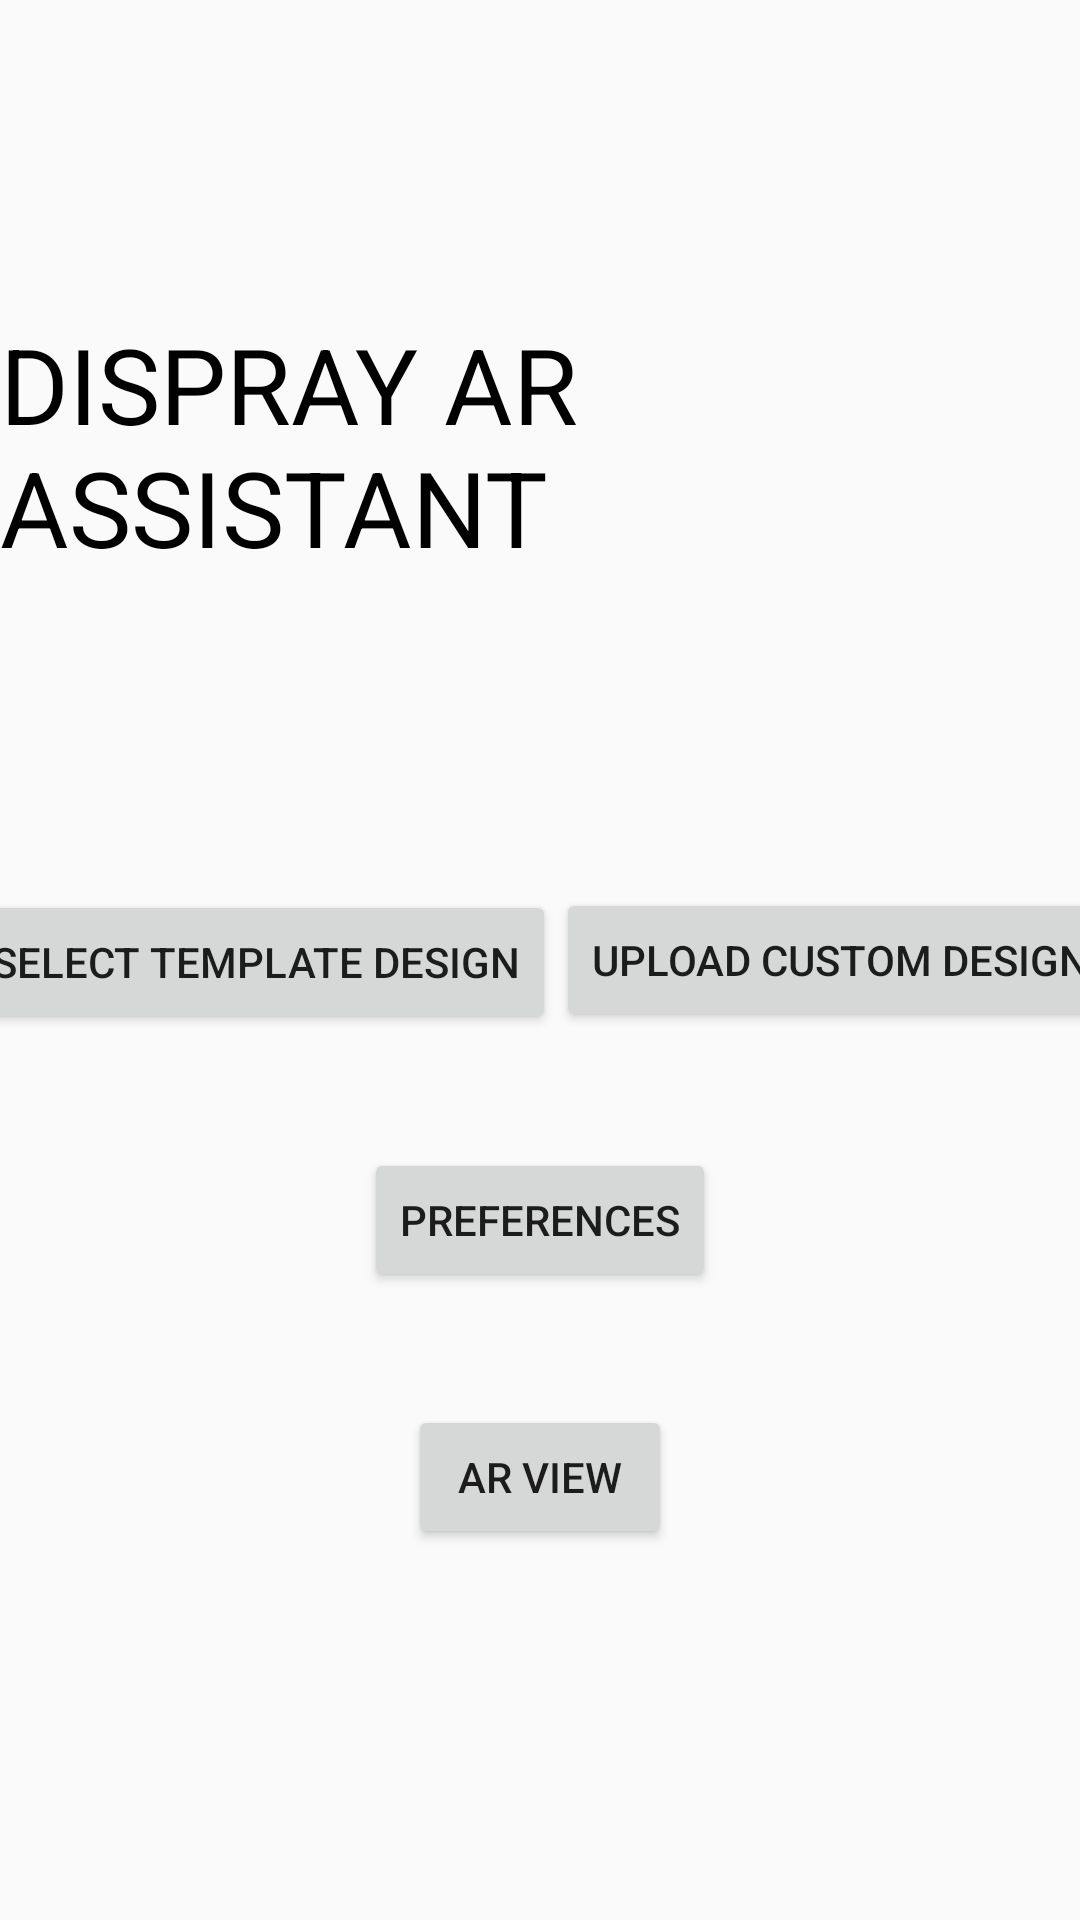

Android layout source for this screen:
<!-- AndroidManifest.xml: application theme AppTheme -->
<!-- res/layout/activity_mainmenu.xml -->
<?xml version="1.0" encoding="utf-8"?>
<androidx.constraintlayout.widget.ConstraintLayout xmlns:android="http://schemas.android.com/apk/res/android"
    xmlns:app="http://schemas.android.com/apk/res-auto"
    xmlns:tools="http://schemas.android.com/tools"
    android:layout_width="match_parent"
    android:layout_height="match_parent"
    tools:context=".MainActivity">

    <TextView
        android:id="@+id/menuTitle"
        style="@style/LargeText"
        android:layout_width="wrap_content"
        android:layout_height="wrap_content"
        android:text="DISPRAY AR ASSISTANT"
        app:layout_constraintBottom_toTopOf="@+id/template"
        app:layout_constraintEnd_toEndOf="parent"
        app:layout_constraintHorizontal_bias="0.5"
        app:layout_constraintStart_toStartOf="parent"
        app:layout_constraintTop_toTopOf="parent" />

    <Button
        android:id="@+id/template"
        android:layout_width="wrap_content"
        android:layout_height="wrap_content"
        android:text="Select Template Design"
        app:layout_constraintBottom_toBottomOf="parent"
        app:layout_constraintEnd_toStartOf="@+id/custom"
        app:layout_constraintHorizontal_bias="0.5"
        app:layout_constraintStart_toStartOf="parent"
        app:layout_constraintTop_toTopOf="parent"
        app:layout_constraintVertical_bias="0.501" />

    <Button
        android:id="@+id/custom"
        android:layout_width="wrap_content"
        android:layout_height="wrap_content"
        android:text="Upload Custom Design"
        app:layout_constraintBottom_toBottomOf="parent"
        app:layout_constraintEnd_toEndOf="parent"
        app:layout_constraintHorizontal_bias="0.5"
        app:layout_constraintStart_toEndOf="@+id/template"
        app:layout_constraintTop_toTopOf="parent" />

    <Button
        android:id="@+id/pref"
        android:layout_width="wrap_content"
        android:layout_height="wrap_content"
        android:onClick="openPref"
        android:text="Preferences"
        app:layout_constraintBottom_toTopOf="@+id/arView"
        app:layout_constraintEnd_toEndOf="parent"
        app:layout_constraintHorizontal_bias="0.5"
        app:layout_constraintStart_toStartOf="parent"
        app:layout_constraintTop_toBottomOf="@+id/template" />

    <Button
        android:id="@+id/arView"
        android:layout_width="wrap_content"
        android:layout_height="wrap_content"
        android:layout_centerHorizontal="true"
        android:layout_centerVertical="true"
        android:onClick="startARview"
        android:text="AR view"
        app:layout_constraintBottom_toBottomOf="parent"
        app:layout_constraintEnd_toEndOf="parent"
        app:layout_constraintHorizontal_bias="0.5"
        app:layout_constraintStart_toStartOf="parent"
        app:layout_constraintTop_toBottomOf="@+id/template" />

</androidx.constraintlayout.widget.ConstraintLayout>
<!-- resources referenced by this layout -->
<resources>
  <style name="LargeText" parent="TextAppearance.AppCompat">
              <item name="android:textSize">35dp</item>
              <item name="android:textColor">#000000</item>
          </style>
  <style name="AppTheme" parent="Theme.AppCompat.Light.NoActionBar">
              <item name="preferenceTheme">@style/PreferenceThemeOverlay</item>
              <item name="colorPrimary">#3F51B5</item>
              <item name="colorPrimaryDark">#303F9F</item>
              <item name="colorAccent">#5CE2FA</item>
          </style>
</resources>
